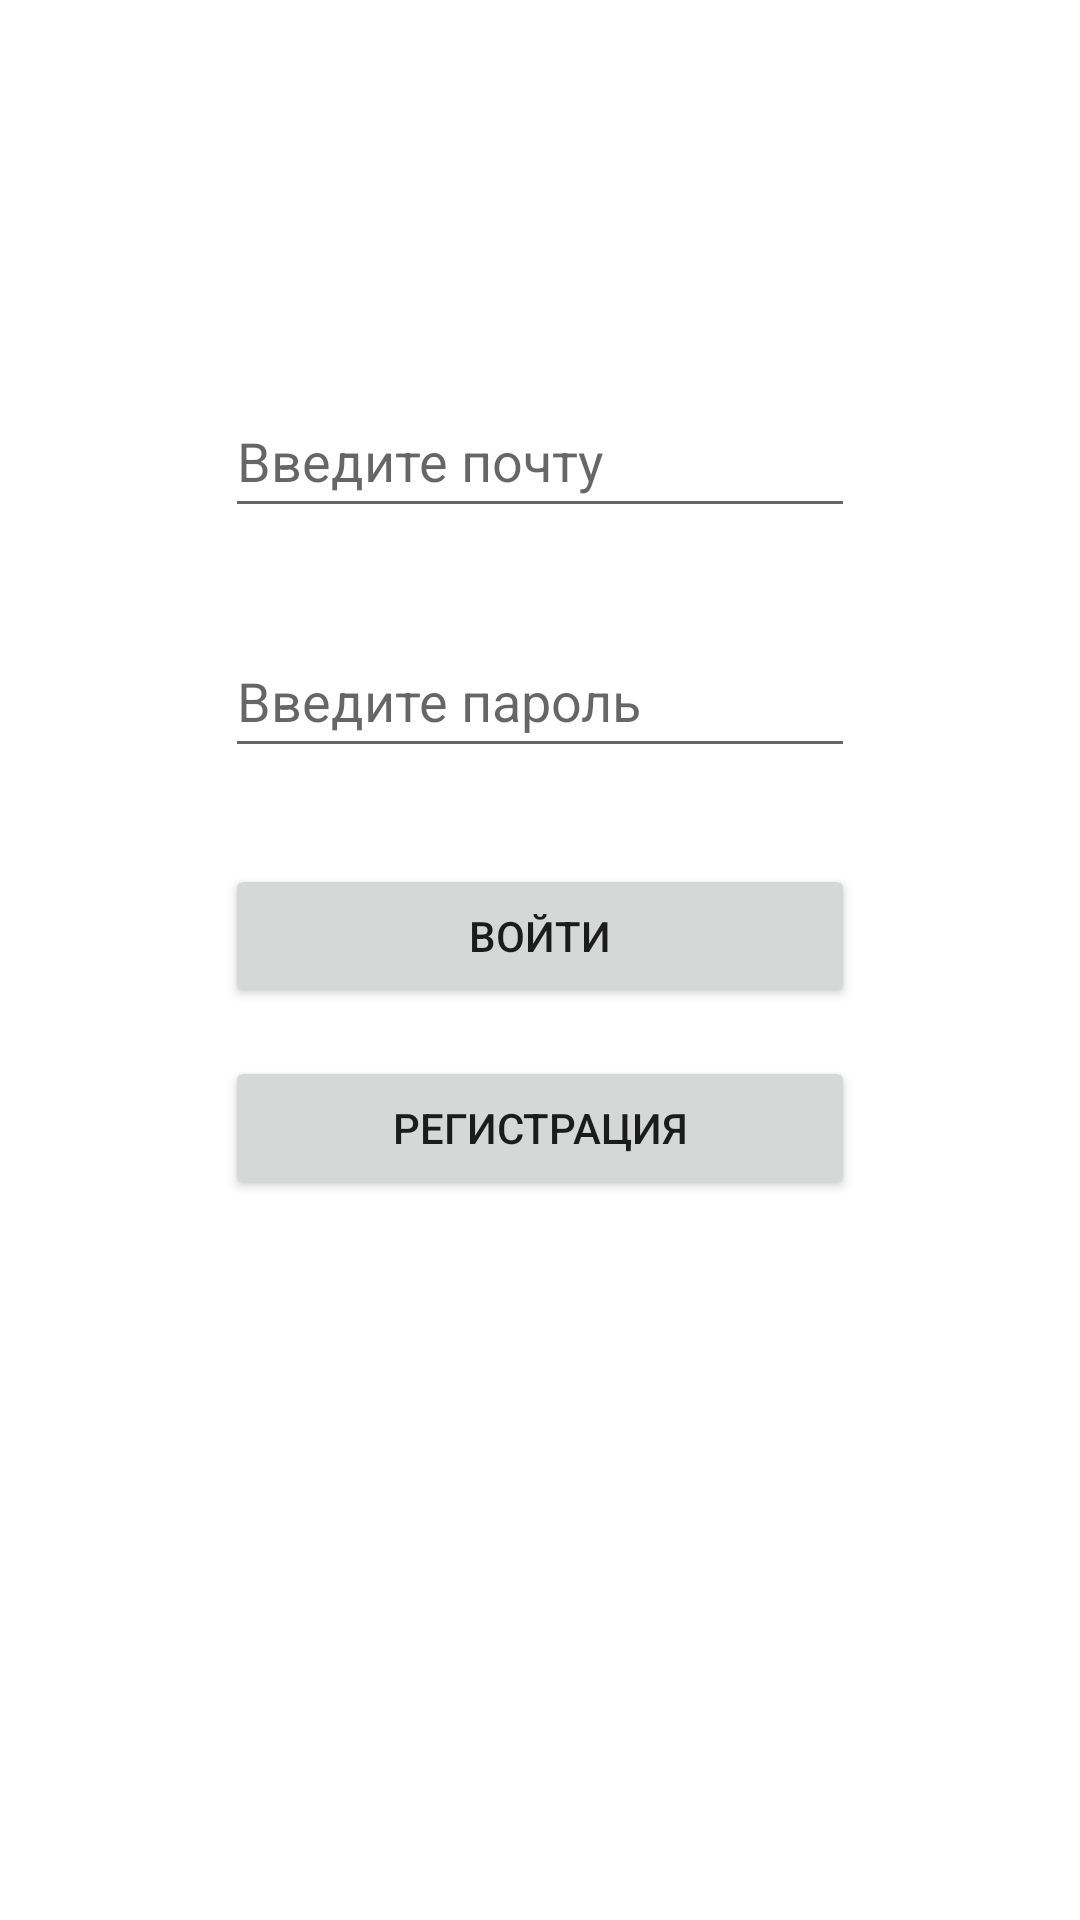

Produce the Android XML layout that renders to this screen, including the resource entries it uses.
<!-- AndroidManifest.xml: application theme Theme.ECommerce -->
<!-- res/layout/activity_login.xml -->
<?xml version="1.0" encoding="utf-8"?>
<androidx.constraintlayout.widget.ConstraintLayout xmlns:android="http://schemas.android.com/apk/res/android"
    xmlns:app="http://schemas.android.com/apk/res-auto"
    xmlns:tools="http://schemas.android.com/tools"
    android:layout_width="match_parent"
    android:layout_height="match_parent">

    <EditText
        android:id="@+id/etEmail"
        android:layout_width="wrap_content"
        android:layout_height="wrap_content"
        android:layout_marginTop="128dp"
        android:ems="10"
        android:hint="@string/mail"
        android:inputType="textPersonName"
        android:minHeight="48dp"
        app:layout_constraintEnd_toEndOf="parent"
        app:layout_constraintStart_toStartOf="parent"
        app:layout_constraintTop_toTopOf="parent" />

    <EditText
        android:id="@+id/etPass"
        android:layout_width="wrap_content"
        android:layout_height="wrap_content"
        android:layout_marginTop="32dp"
        android:ems="10"
        android:hint="@string/pass"
        android:inputType="textPersonName"
        android:minHeight="48dp"
        app:layout_constraintEnd_toEndOf="parent"
        app:layout_constraintStart_toStartOf="parent"
        app:layout_constraintTop_toBottomOf="@+id/etEmail" />

    <Button
        android:id="@+id/button2"
        android:layout_width="0dp"
        android:layout_height="wrap_content"
        android:layout_marginTop="32dp"
        android:onClick="onClickSignIn"
        android:text="@string/login"
        app:layout_constraintEnd_toEndOf="@+id/etPass"
        app:layout_constraintStart_toStartOf="@+id/etPass"
        app:layout_constraintTop_toBottomOf="@+id/etPass" />

    <Button
        android:id="@+id/button3"
        android:layout_width="0dp"
        android:layout_height="wrap_content"
        android:layout_marginTop="16dp"
        android:onClick="onClickSignUp"
        android:text="@string/registration"
        app:layout_constraintEnd_toEndOf="@+id/button2"
        app:layout_constraintStart_toStartOf="@+id/button2"
        app:layout_constraintTop_toBottomOf="@+id/button2" />
</androidx.constraintlayout.widget.ConstraintLayout>
<!-- resources referenced by this layout -->
<resources>
  <string name="login">Войти</string>
  <string name="mail">Введите почту</string>
  <string name="pass">Введите пароль</string>
  <string name="registration">Регистрация</string>
  <style name="Theme.ECommerce" parent="Theme.MaterialComponents.DayNight.NoActionBar">
          
          <item name="colorPrimary">@color/purple_500</item>
          <item name="colorPrimaryVariant">@color/purple_700</item>
          <item name="colorOnPrimary">@color/white</item>
          
          <item name="colorSecondary">@color/teal_200</item>
          <item name="colorSecondaryVariant">@color/teal_700</item>
          <item name="colorOnSecondary">@color/black</item>
          
          <item name="android:statusBarColor" tools:targetApi="l">?attr/colorPrimaryVariant</item>
          
  
          <item name="windowNoTitle">true</item>
          <item name="android:windowFullscreen">true</item>
          <item name="android:windowActivityTransitions">true</item>
      </style>
  <!-- not gathered from this repository: default colours our renderer supplied (Android Studio template values) -->
  <color name="purple_500">#FF6200EE</color>
  <color name="purple_700">#FF3700B3</color>
  <color name="teal_200">#FF03DAC5</color>
  <color name="teal_700">#FF018786</color>
  <color name="black">#FF000000</color>
  <color name="white">#FFFFFFFF</color>
</resources>
